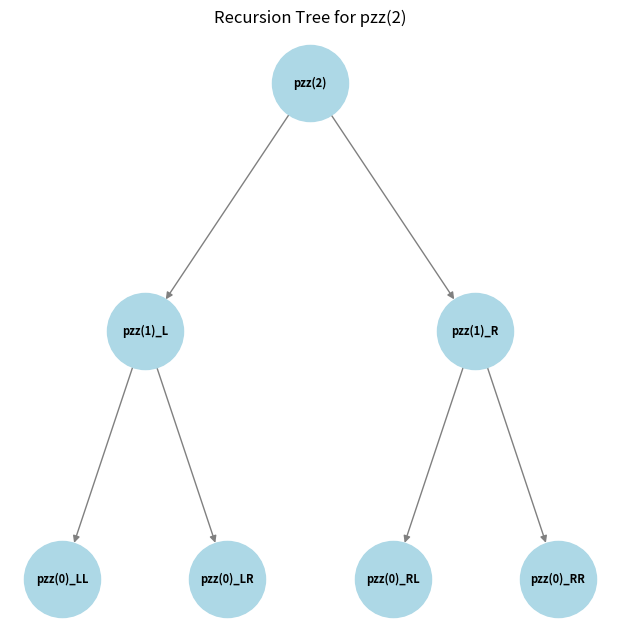

Python code for this plot:
import matplotlib.pyplot as plt
import networkx as nx

# Create a directed graph
G = nx.DiGraph()

# Define nodes (representing function calls in the recursion tree)
nodes = {
    "pzz(2)": (0, 3),
    "pzz(1)_L": (-2, 2),
    "pzz(1)_R": (2, 2),
    "pzz(0)_LL": (-3, 1),
    "pzz(0)_LR": (-1, 1),
    "pzz(0)_RL": (1, 1),
    "pzz(0)_RR": (3, 1),
}

# Define edges (representing function calls and returns)
edges = [
    ("pzz(2)", "pzz(1)_L"),
    ("pzz(2)", "pzz(1)_R"),
    ("pzz(1)_L", "pzz(0)_LL"),
    ("pzz(1)_L", "pzz(0)_LR"),
    ("pzz(1)_R", "pzz(0)_RL"),
    ("pzz(1)_R", "pzz(0)_RR"),
]

# Add nodes to the graph
for node, pos in nodes.items():
    G.add_node(node, pos=pos)

# Add edges to the graph
G.add_edges_from(edges)

# Draw the graph
plt.figure(figsize=(6, 6))
pos = nx.get_node_attributes(G, 'pos')
nx.draw(G, pos, with_labels=True, node_size=3000, node_color="lightblue", edge_color="gray", font_size=8, font_weight="bold")

# Show plot
plt.title("Recursion Tree for pzz(2)")
plt.show()
